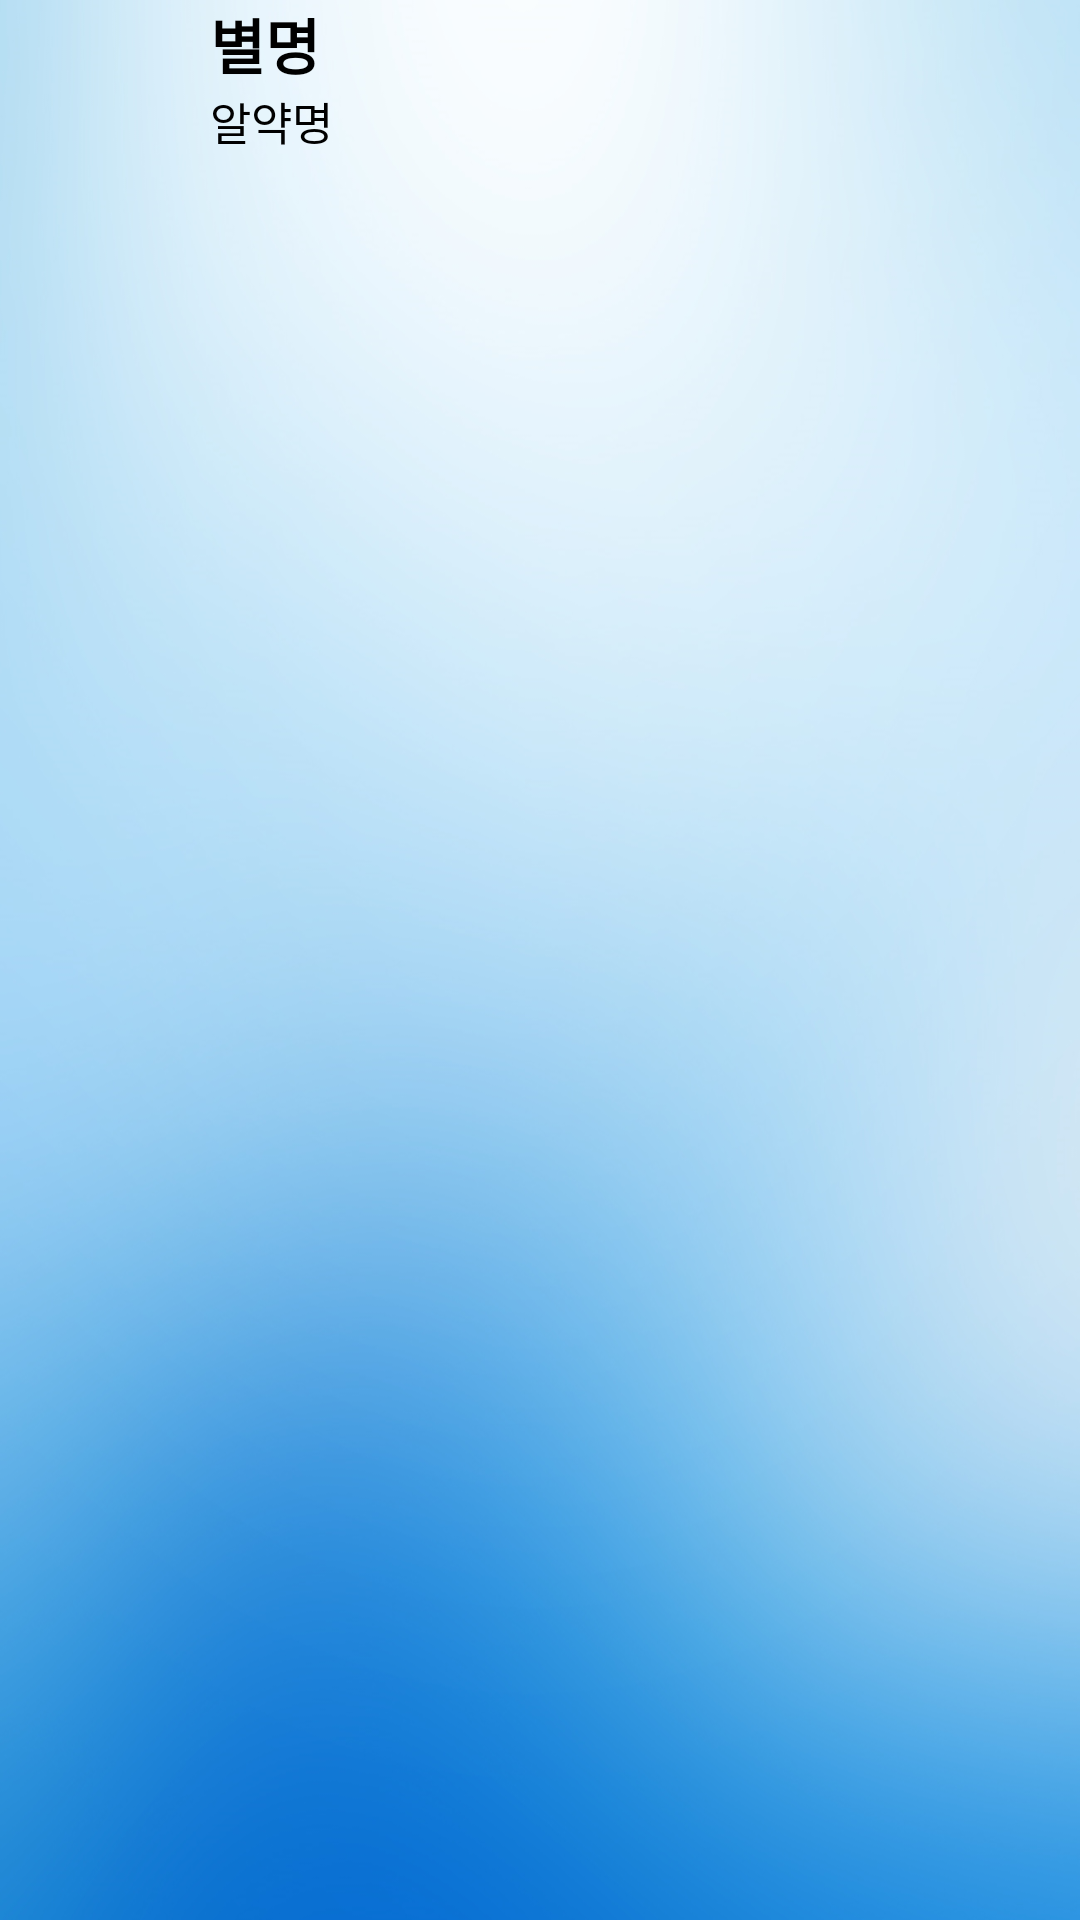

Reconstruct the res/layout file that produces this screen, plus the resources it refers to.
<!-- AndroidManifest.xml: application theme AppTheme -->
<!-- res/layout/listview_item.xml -->
<?xml version="1.0" encoding="utf-8"?>
<androidx.constraintlayout.widget.ConstraintLayout
    xmlns:android="http://schemas.android.com/apk/res/android"
    xmlns:app="http://schemas.android.com/apk/res-auto"
    android:layout_width="match_parent"
    android:layout_height="match_parent"
    android:background="@drawable/back">

    <LinearLayout
        android:layout_width="match_parent"
        android:layout_height="match_parent"
        android:background="@drawable/back"
        android:orientation="horizontal">

        
        <LinearLayout
            android:layout_width="60dp"
            android:layout_height="match_parent"
            android:layout_marginRight="10dp"
            android:orientation="vertical">

            <ImageView
                android:id="@+id/imageView1"
                android:layout_width="wrap_content"
                android:layout_height="match_parent"
                android:gravity="center_vertical"/>
        </LinearLayout>

        
        <LinearLayout
            android:layout_width="0dp"
            android:layout_height="match_parent"
            android:layout_weight="1"
            android:orientation="vertical">

            <TextView
                android:id="@+id/name_user"
                android:layout_width="match_parent"
                android:layout_height="wrap_content"
                android:gravity="center_vertical"
                android:text="별명"
                android:textColor="#000000"
                android:textSize="20sp"
                android:textStyle="bold"/>

            <TextView
                android:id="@+id/name"
                android:layout_width="match_parent"
                android:layout_height="wrap_content"
                android:gravity="center_vertical"
                android:text="알약명"
                android:textColor="#000000"
                android:textSize="15sp"/>
        </LinearLayout>
    </LinearLayout>

</androidx.constraintlayout.widget.ConstraintLayout>
<!-- resources referenced by this layout -->
<resources>
  <!-- drawable back: png bitmap (drawable, 449092 bytes) -->
</resources>
